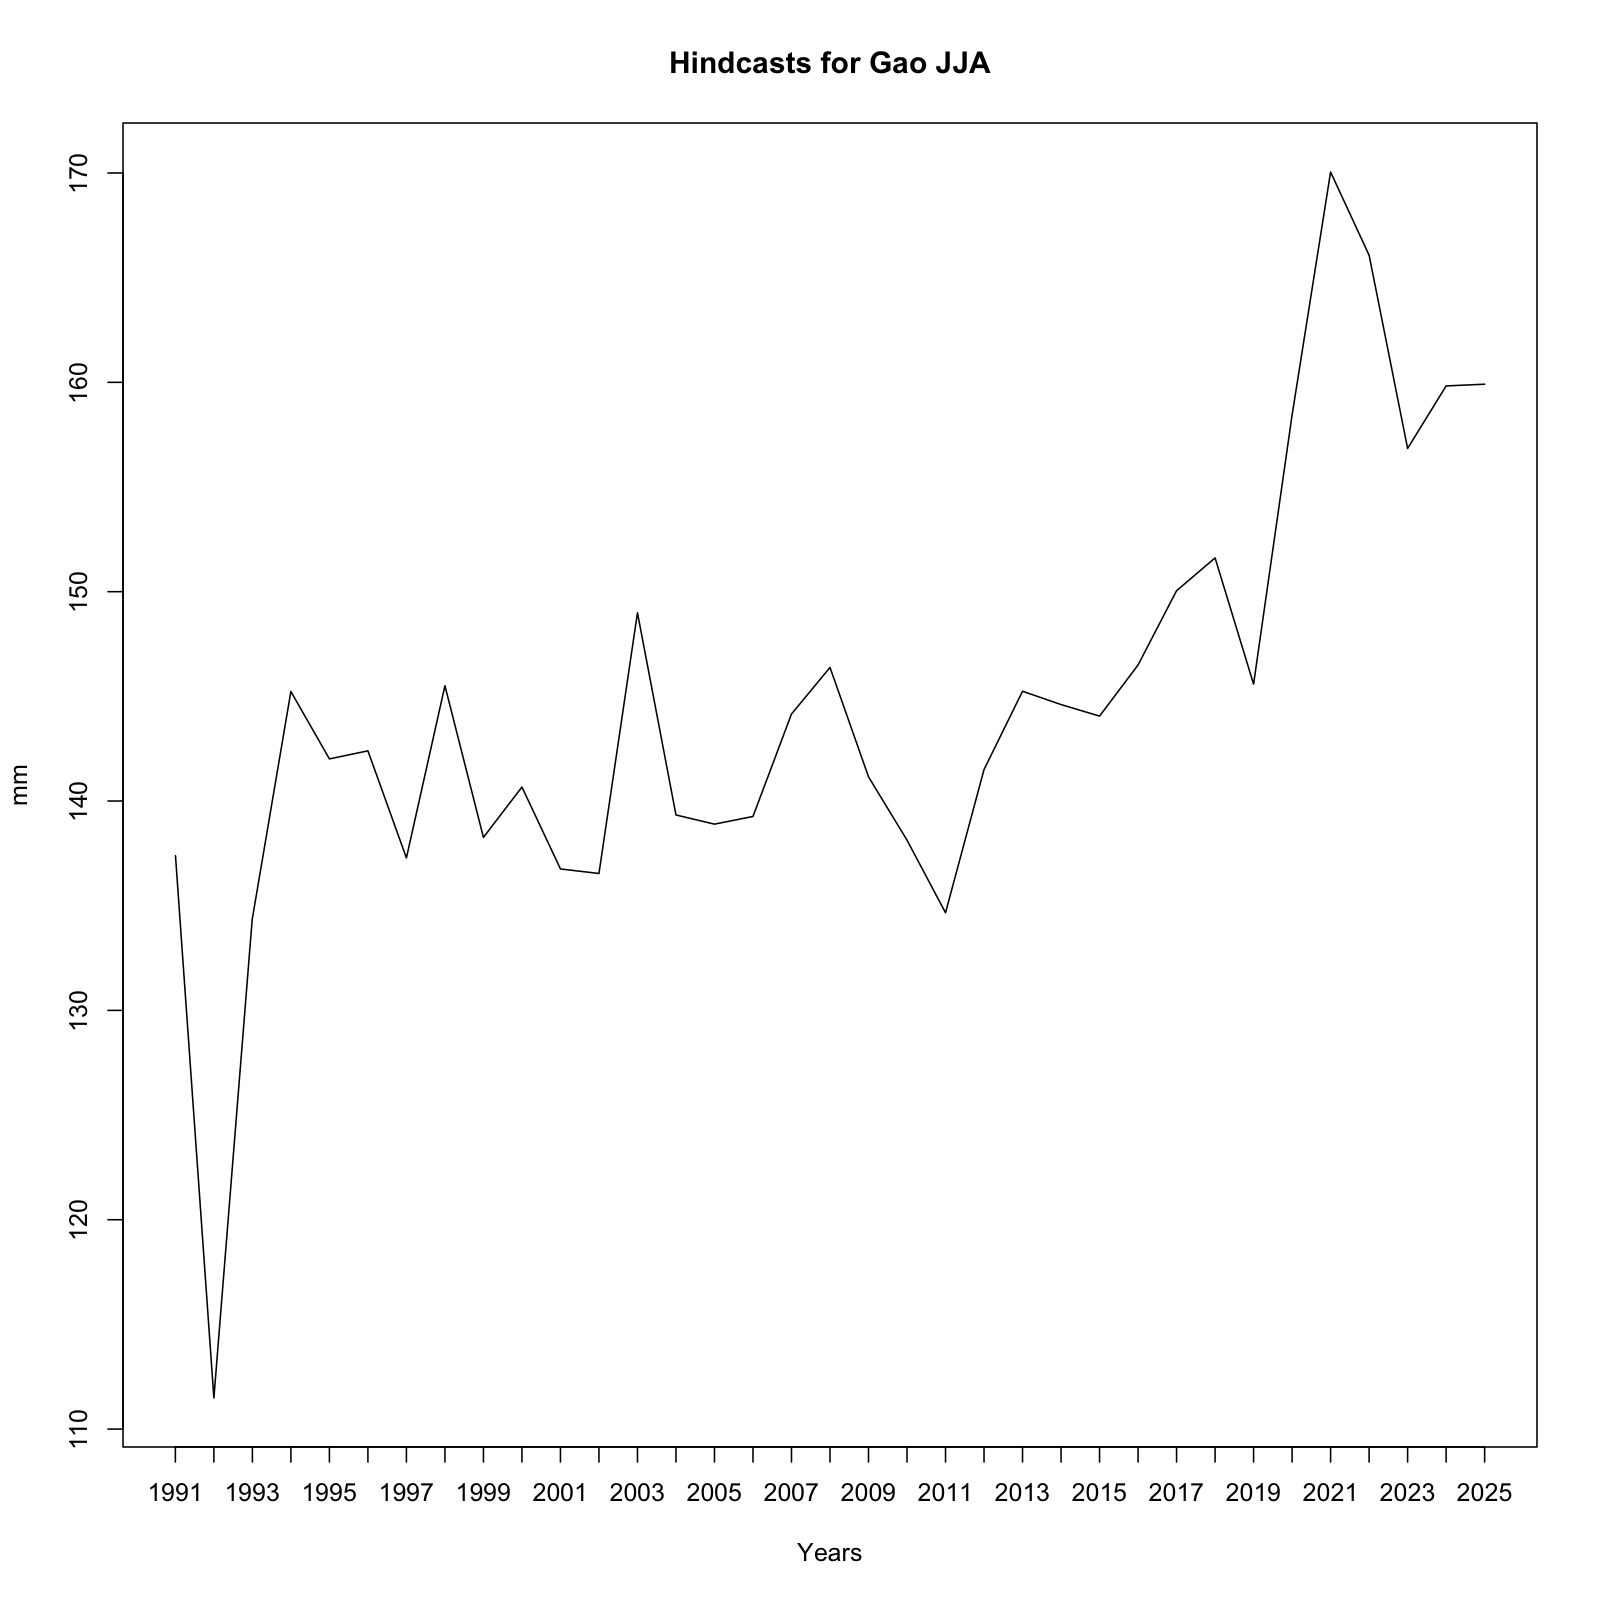

The data file committed next to this chart (first rows):
, x
1, 137.4
2, 111.5
3, 134.4
4, 145.2
5, 142
6, 142.4
7, 137.3
8, 145.5
9, 138.3
10, 140.7
11, 136.8
12, 136.5
13, 149
14, 139.3
15, 138.9
16, 139.3
17, 144.2
18, 146.4
19, 141.2
20, 138.1
21, 134.7
22, 141.5
23, 145.2
24, 144.6
25, 144.1
26, 146.5
27, 150
28, 151.6
29, 145.6
30, 158.4
31, 170
32, 166.1
33, 156.8
34, 159.8
35, 159.9
